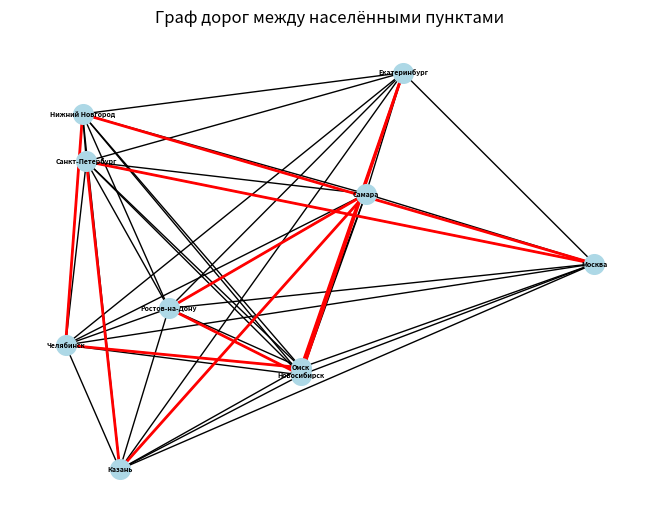

Recreate this plot in Python.
import networkx as nx
import matplotlib.pyplot as plt
from itertools import permutations

# Шаг 1: Создание списка населённых пунктов и расстояний между ними
places = [
    "Москва", "Санкт-Петербург", "Новосибирск", "Екатеринбург", "Казань",
    "Нижний Новгород", "Челябинск", "Омск", "Самара", "Ростов-на-Дону",
    "Уфа", "Красноярск", "Воронеж", "Пермь", "Волгоград", "Краснодар",
    "Саратов", "Тюмень", "Тольятти", "Ижевск", "Барнаул"
]

# Матрица расстояний (добавляем недостающие рёбра)
distances = {
    ("Москва", "Санкт-Петербург"): 650,
    ("Москва", "Казань"): 800,
    ("Москва", "Нижний Новгород"): 450,
    ("Санкт-Петербург", "Новосибирск"): 3200,
    ("Санкт-Петербург", "Казань"): 1000,
    ("Новосибирск", "Екатеринбург"): 1700,
    ("Екатеринбург", "Казань"): 1200,
    ("Екатеринбург", "Челябинск"): 300,
    ("Екатеринбург", "Омск"): 900,
    ("Казань", "Нижний Новгород"): 200,
    ("Казань", "Самара"): 600,
    ("Нижний Новгород", "Челябинск"): 1500,
    ("Челябинск", "Омск"): 800,
    ("Омск", "Красноярск"): 1200,
    ("Самара", "Ростов-на-Дону"): 1100,
    ("Самара", "Уфа"): 400,
    ("Ростов-на-Дону", "Краснодар"): 400,
    ("Уфа", "Красноярск"): 2000,
    ("Уфа", "Пермь"): 500,
    ("Уфа", "Екатеринбург"): 500,
    ("Казань", "Екатеринбург"): 1200,
    ("Красноярск", "Воронеж"): 3000,
    ("Пермь", "Волгоград"): 1000,
    ("Волгоград", "Краснодар"): 500,
    ("Краснодар", "Саратов"): 700,
    ("Саратов", "Тюмень"): 1200,
    ("Тюмень", "Тольятти"): 1300,
    ("Тольятти", "Ижевск"): 400,
    ("Ижевск", "Барнаул"): 2000,
}

# Шаг 2: Создание графа
G = nx.Graph()

# Добавление узлов (населённых пунктов)
G.add_nodes_from(places)

# Добавление рёбер с весами (расстояниями)
for (place1, place2), distance in distances.items():
    G.add_edge(place1, place2, weight=distance)

# Шаг 3: Ограничение количества городов
limited_places = places[:10]  # Берём первые 10 городов
G_limited = G.subgraph(limited_places).copy()  # Создаём изменяемую копию подграфа

# Автоматическое добавление недостающих рёбер
for u in limited_places:
    for v in limited_places:
        if u != v and not G_limited.has_edge(u, v):
            # Добавляем ребро с большим весом (например, 10000)
            G_limited.add_edge(u, v, weight=10000)

# Проверка связности графа
if not nx.is_connected(G_limited):
    print("Граф несвязный. Добавьте недостающие рёбра.")
    exit()

# Шаг 4: Решение задачи коммивояжёра методом полного перебора
def tsp_brute_force(graph, start):
    # Список всех городов, кроме начального
    cities = list(graph.nodes)
    cities.remove(start)

    # Инициализация минимального расстояния и маршрута
    min_distance = float('inf')
    best_path = None

    # Перебор всех перестановок городов
    for perm in permutations(cities):
        current_path = [start] + list(perm) + [start]  # Замыкаем путь обратно в стартовый город
        try:
            total_distance = sum(
                graph[current_path[i]][current_path[i + 1]]['weight']
                for i in range(len(current_path) - 1)
            )
            if total_distance < min_distance:
                min_distance = total_distance
                best_path = current_path
        except KeyError:
            continue  # Пропускаем, если путь не существует

    return best_path, min_distance

# Вызов функции
start_city = "Москва"
best_route, min_total_distance = tsp_brute_force(G_limited, start_city)

# Проверка, найден ли маршрут
if best_route is None:
    print("Маршрут не найден. Проверьте соединения между городами.")
else:
    print(f"Оптимальный маршрут: {best_route}")
    print(f"Общая длина маршрута: {min_total_distance} км")

    # Визуализация графа и маршрута
    pos = nx.spring_layout(G_limited, seed=42)
    nx.draw(G_limited, pos, with_labels=True, node_size=200, node_color="lightblue", font_size=5, font_weight="bold")

    # Выделение маршрута
    route_edges = [(best_route[i], best_route[i + 1]) for i in range(len(best_route) - 1)]
    nx.draw_networkx_edges(G_limited, pos, edgelist=route_edges, edge_color='red', width=2)

    plt.title("Граф дорог между населёнными пунктами")
    plt.show()
